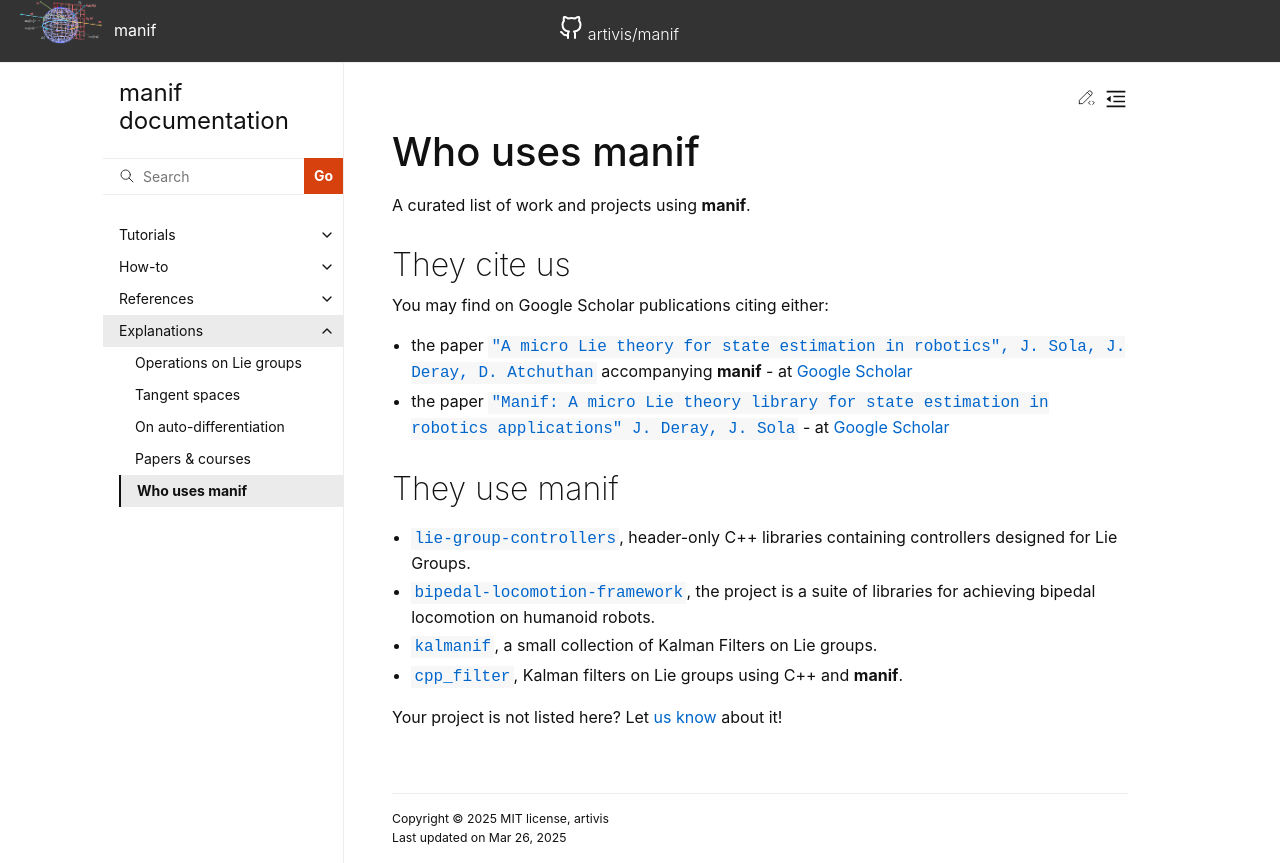

repository: artivis/manif · page: explanation/projects/index.html · generator: sphinx

# Who uses manif

A curated list of work and projects using **manif**.

## They cite us

You may find on Google Scholar publications citing either:

- the paper [`"A micro Lie theory for state estimation in robotics", J. Sola, J. Deray, D. Atchuthan`](publication.md#micro-lie-theory) accompanying **manif** - at [Google Scholar][jsola18-scholar]
- the paper [`"Manif: A micro Lie theory library for state estimation in robotics applications" J. Deray, J. Sola`](publication.md#manif) - at [Google Scholar][deray20-scholar]

## They use manif

- [`lie-group-controllers`][lie-group-controllers-repo], header-only C++ libraries containing controllers designed for Lie Groups.
- [`bipedal-locomotion-framework`][bipedal-locomotion-framework], the project is a suite of libraries for achieving bipedal locomotion on humanoid robots.
- [`kalmanif`][kalmanif], a small collection of Kalman Filters on Lie groups.
- [`cpp_filter`][cpp_filter], Kalman filters on Lie groups using C++ and **manif**.

Your project is not listed here? Let [us know](https://github.com/artivis/manif/issues) about it!

[//]: # (URLs)

[jsola18-scholar]: https://scholar.google.com/scholar?cites=16456301708818968338
[deray20-scholar]: https://scholar.google.com/scholar?cites=1235228860941456363

[lie-group-controllers-repo]: https://github.com/dic-iit/lie-group-controllers
[bipedal-locomotion-framework]: https://github.com/dic-iit/bipedal-locomotion-framework
[kalmanif]: https://github.com/artivis/kalmanif
[cpp_filter]: https://github.com/aalbaali/cpp_filter
